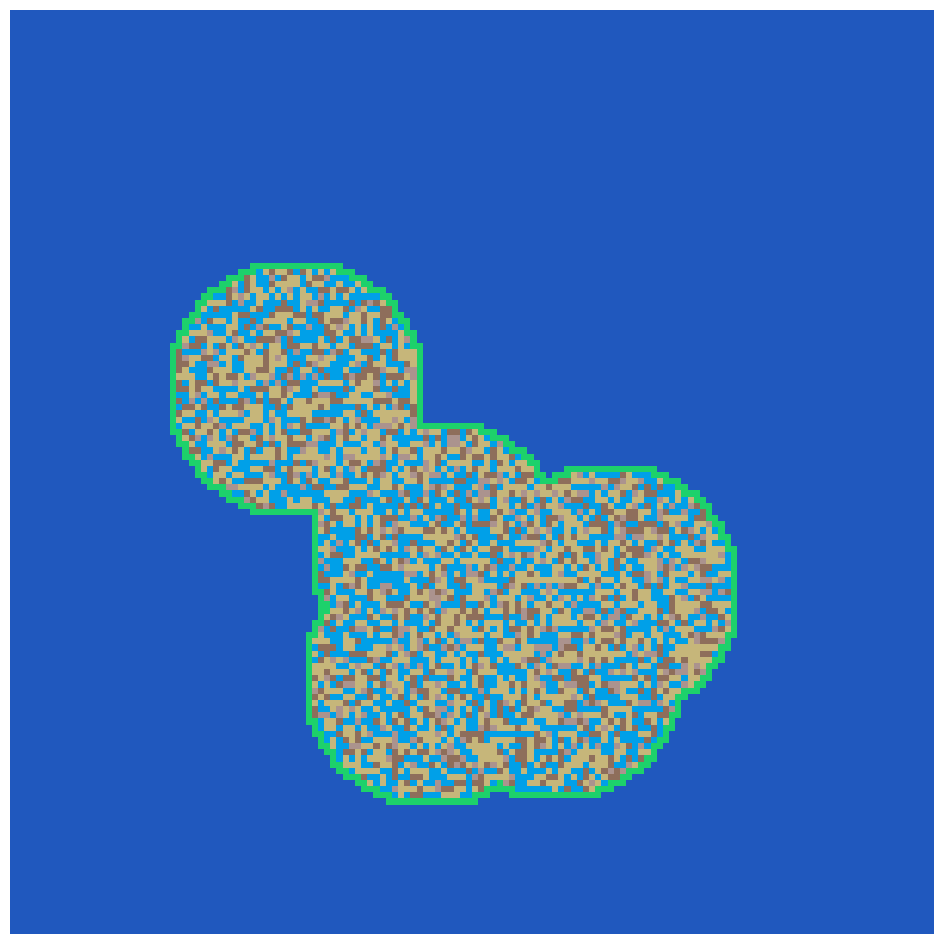

Recreate this plot in Python.
import os
import numpy as np
import matplotlib.pyplot as plt

rows = 150
cols = 150

grid = np.zeros((rows, cols))  

def create_island(grid):
    num_points = np.random.randint(5, 15) 
    points = np.random.randint(30, 120, size=(num_points, 2))  
    for i in range(rows):
        for j in range(cols):
            if np.any(np.linalg.norm(points - [i, j], axis=1) < 20):  
                grid[i, j] = 1  # Суша
    return grid

def add_water(grid):
    for i in range(rows):
        for j in range(cols):
            if grid[i, j] == 0:  # Море
                for x in range(max(0, i-1), min(rows, i+2)):
                    for y in range(max(0, j-1), min(cols, j+2)):
                        if grid[x, y] == 1:  # Суша
                            if np.random.rand() < 0.5:
                                grid[i, j] = 3  # Глубокое море
                            else:
                                grid[i, j] = 4  # Мелкое море
    return grid

def add_beach_and_vegetation(grid):
    for i in range(rows):
        for j in range(cols):
            if grid[i, j] == 1:  # Суша
                for x in range(max(0, i-1), min(rows, i+2)):
                    for y in range(max(0, j-1), min(cols, j+2)):
                        if grid[x, y] in [3, 4]:  # Глубокое или мелкое море
                            grid[x, y] = 2  # Пляж
                if np.random.rand() < 0.5:
                    grid[i, j] = 5  # Трава
                if np.random.rand() < 0.2:
                    grid[i, j] = 6  # Деревья
                if np.random.rand() < 0.1:
                    grid[i, j] = 7  # Горы
    return grid

def add_volcano(grid):
    if np.random.rand() < 0.2:  # 20% вероятность появления вулкана
        volcano_x, volcano_y = np.random.randint(30, 120), np.random.randint(30, 120)
        for i in range(max(0, volcano_x-5), min(rows, volcano_x+6)):
            for j in range(max(0, volcano_y-5), min(cols, volcano_y+6)):
                if np.sqrt((i - volcano_x)**2 + (j - volcano_y)**2) < 5:
                    grid[i, j] = 8  # Вулкан
    return grid

grid = create_island(grid)

grid = add_water(grid)

grid = add_beach_and_vegetation(grid)

grid = add_volcano(grid)

fig, ax = plt.subplots(figsize=(12, 12))
cmap = plt.get_cmap('terrain')
cmap.set_under('lightgray')
cmap.set_over('darkgreen')
ax.imshow(grid, cmap=cmap, vmin=-0.5, vmax=8.5, interpolation='nearest')
ax.axis('off')

output_dir = 'output'
if not os.path.exists(output_dir):
    os.makedirs(output_dir)
plt.savefig(os.path.join(output_dir, 'island_with_water_vegetation_mountains_volcano.png'), bbox_inches='tight')
plt.show()
